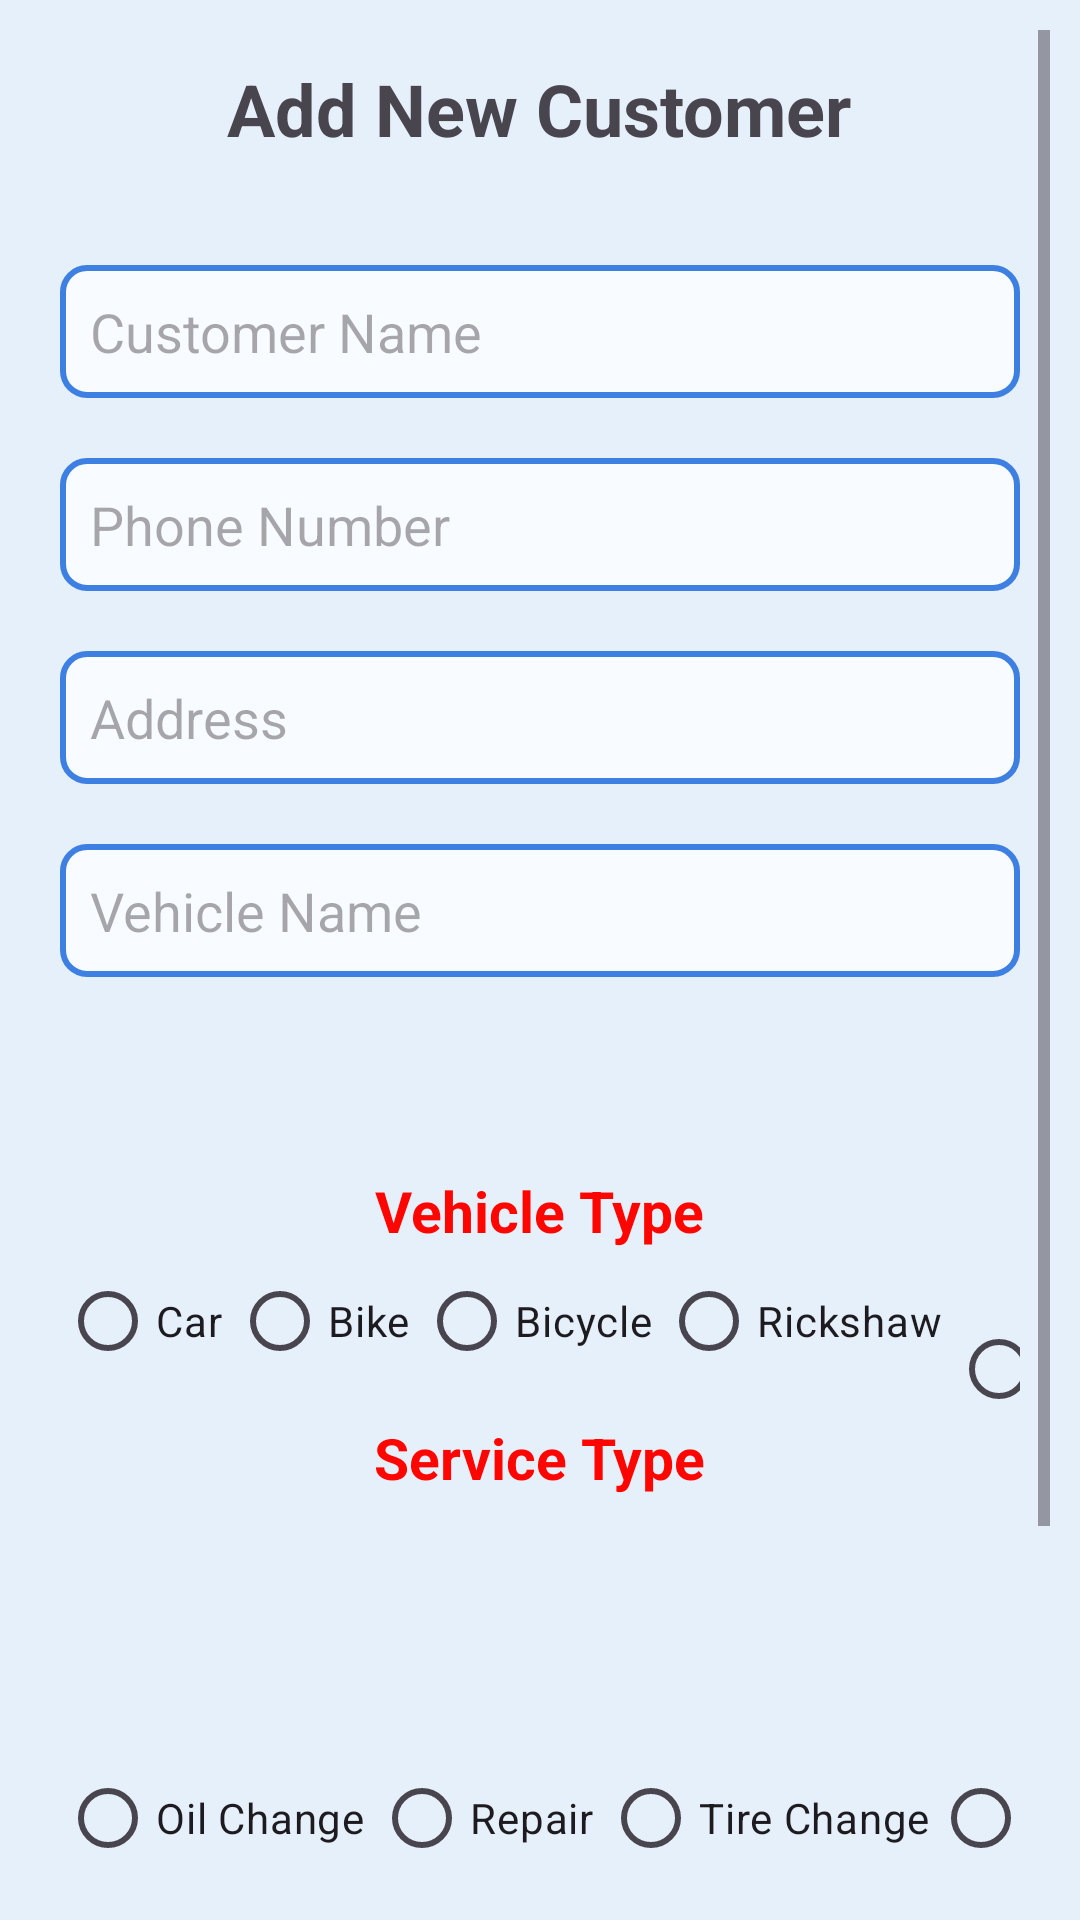

Reconstruct the res/layout file that produces this screen, plus the resources it refers to.
<!-- AndroidManifest.xml: application theme Theme.GearUp -->
<!-- res/layout/activity_add_customer.xml -->
<?xml version="1.0" encoding="utf-8"?>
<ScrollView xmlns:android="http://schemas.android.com/apk/res/android"
    xmlns:app="http://schemas.android.com/apk/res-auto"
    xmlns:tools="http://schemas.android.com/tools"
    android:id="@+id/main"
    android:layout_width="match_parent"
    android:layout_height="match_parent"
    android:padding="10dp"
    tools:context=".AddCustomer">

    <LinearLayout
        android:layout_width="match_parent"
        android:layout_height="wrap_content"
        android:orientation="vertical"
        android:gravity="center"
        android:padding="10dp">

        
        <TextView
            android:layout_width="wrap_content"
            android:layout_height="wrap_content"
            android:text="Add New Customer"
            android:textSize="24sp"
            android:textStyle="bold"
            android:layout_marginBottom="24dp" />
        
        <EditText
            android:id="@+id/etCustomerName"
            android:layout_width="match_parent"
            android:layout_height="wrap_content"
            android:hint="Customer Name"
            android:background="@drawable/text_border"
            android:layout_marginTop="12dp"/>

        
        <EditText
            android:id="@+id/etPhone"
            android:layout_width="match_parent"
            android:layout_height="wrap_content"
            android:inputType="phone"
            android:hint="Phone Number"
            android:background="@drawable/text_border"
            android:layout_marginTop="20dp"/>

        
        <EditText
            android:id="@+id/etAddress"
            android:layout_width="match_parent"
            android:layout_height="wrap_content"
            android:hint="Address"
            android:background="@drawable/text_border"
            android:layout_marginTop="20dp"/>

        
        <EditText
            android:id="@+id/etVehicleName"
            android:layout_width="match_parent"
            android:layout_height="wrap_content"
            android:hint="Vehicle Name"
            android:background="@drawable/text_border"
            android:layout_marginTop="20dp"/>

        
        <TextView
            android:layout_width="wrap_content"
            android:layout_height="wrap_content"
            android:text="Vehicle Type"
            android:textSize="@dimen/inp_text_label"
            android:textColor="#FF0500"
            android:textStyle="bold"
            android:layout_marginTop="65dp" />

        <RadioGroup
            android:id="@+id/rgVehicleType"
            android:layout_width="match_parent"
            android:layout_height="wrap_content"
            android:orientation="horizontal">

            <RadioButton
                android:id="@+id/rbCar"
                android:layout_width="wrap_content"
                android:layout_height="wrap_content"
                android:text="Car"
                android:layout_marginEnd="3dp"/>

            <RadioButton
                android:id="@+id/rbBike"
                android:layout_width="wrap_content"
                android:layout_height="wrap_content"
                android:text="Bike"
                android:layout_marginEnd="3dp"/>

            <RadioButton
                android:id="@+id/rbBicycle"
                android:layout_width="wrap_content"
                android:layout_height="wrap_content"
                android:text="Bicycle"
                android:layout_marginEnd="3dp"/>

            <RadioButton
                android:id="@+id/rbRickshaw"
                android:layout_width="wrap_content"
                android:layout_height="wrap_content"
                android:text="Rickshaw"
                android:layout_marginEnd="3dp"/>

            <RadioButton
                android:id="@+id/rbBus"
                android:layout_width="wrap_content"
                android:layout_height="wrap_content"
                android:text="Bus"/>
        </RadioGroup>

        
        <TextView
            android:layout_width="wrap_content"
            android:layout_height="wrap_content"
            android:text="Service Type"
            android:textSize="@dimen/inp_text_label"
            android:textColor="#FF0500"
            android:textStyle="bold"
            android:layout_marginTop="5dp" />

        <RadioGroup
            android:id="@+id/rgServiceType"
            android:layout_width="match_parent"
            android:layout_height="wrap_content"
            android:gravity="center"
            android:orientation="horizontal">

            <RadioButton
                android:id="@+id/rbOilChange"
                android:layout_width="wrap_content"
                android:layout_height="wrap_content"
                android:text="Oil Change"
                android:layout_marginEnd="3dp"/>

            <RadioButton
                android:id="@+id/rbRepair"
                android:layout_width="wrap_content"
                android:layout_height="wrap_content"
                android:text="Repair"
                android:layout_marginEnd="3dp"/>

            <RadioButton
                android:id="@+id/rbTireChange"
                android:layout_width="wrap_content"
                android:layout_height="wrap_content"
                android:text="Tire Change"
                android:layout_marginEnd="0.9dp"/>

            <RadioButton
                android:id="@+id/rbBatteryCheck"
                android:layout_width="wrap_content"
                android:layout_height="wrap_content"
                android:text="Battery Check"/>

        </RadioGroup>

        
        <LinearLayout
            android:layout_width="match_parent"
            android:layout_height="wrap_content"
            android:layout_marginTop="24dp"
            android:gravity="center"
            android:orientation="horizontal">

            <Button
                android:id="@+id/btnCancel"
                android:layout_width="wrap_content"
                android:layout_height="wrap_content"
                android:text="Cancel"
                android:backgroundTint="@color/cancel_btn_bg"
                android:layout_marginRight="40dp" />

            <Button
                android:id="@+id/btnSave"
                android:layout_width="wrap_content"
                android:layout_height="wrap_content"
                android:backgroundTint="@color/save_btn_bg"
                android:text="Save" />
        </LinearLayout>

    </LinearLayout>

</ScrollView>
<!-- resources referenced by this layout -->
<resources>
  <color name="cancel_btn_bg">#9E9E9E</color>
  <color name="save_btn_bg">#3C9EEF</color>
  <dimen name="inp_text_label">19sp</dimen>
  <!-- drawable text_border (drawable) -->
  <?xml version="1.0" encoding="utf-8"?>
  <shape xmlns:android="http://schemas.android.com/apk/res/android"
      android:shape="rectangle">
  
      <solid android:color="#F8FBFF" />
      <stroke
          android:width="2dp"
          android:color="#3E80E2" /> 
  
  
      <corners android:radius="8dp" />
      <padding
          android:left="10dp"
          android:top="10dp"
          android:right="10dp"
          android:bottom="10dp" />
  </shape>
  <style name="Theme.GearUp" parent="Base.Theme.GearUp" />
  <style name="Base.Theme.GearUp" parent="Theme.Material3.DayNight.NoActionBar">
          
          
          <item name="android:windowBackground">@color/app_bg</item>
      </style>
  <color name="app_bg">#E6F0FA</color>
</resources>
